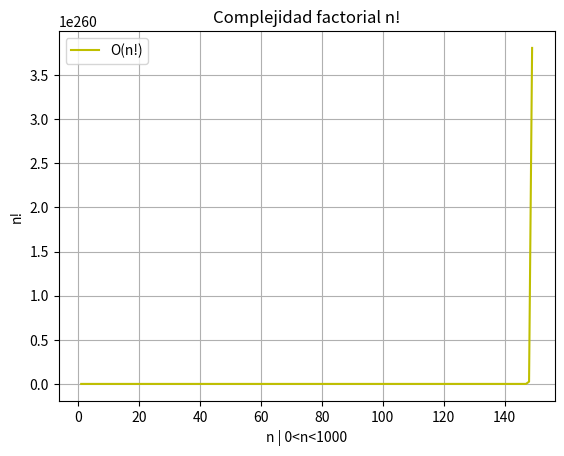

This figure's Python source:
#Se agrega la librería que calcula el factorial directamente
from math import factorial
#Se importa la librería de graficación para python
from matplotlib import pyplot
#Funcion cuadratica recive el parametro x evaluado de 0<x<100,000
def f(x):
	y=factorial(x)
	return y 
#se establece un dominio de la funcion donde 0<x<100,000
x=range(1,150)
#Se grafica la funcion con un color de linea amarillo y una etiqueta
#el ciclo funciona para cada valor de x en el rango establecido
pyplot.plot(x,[f(i) for i in x],"y",label="O(n!)")
#Título de la gráfica
pyplot.title("Complejidad factorial n!")
#Una etiqueta en el eje de las y
pyplot.ylabel("n!")
#Una etiqueta en el eje de las x
pyplot.xlabel("n | 0<n<1000")
#Se agrega una leyenda con la etiqueta de la funcion en la esquina sup izq
pyplot.legend(loc="upper left")
#Cuadriculado de la gráfica
pyplot.grid()
#Se guarda la gráfica con extensión .png en el mismo directorio
#en donde se encuentra el programa
pyplot.savefig("Complejidad-fact.png")
#Se muestra la grafica
pyplot.show()